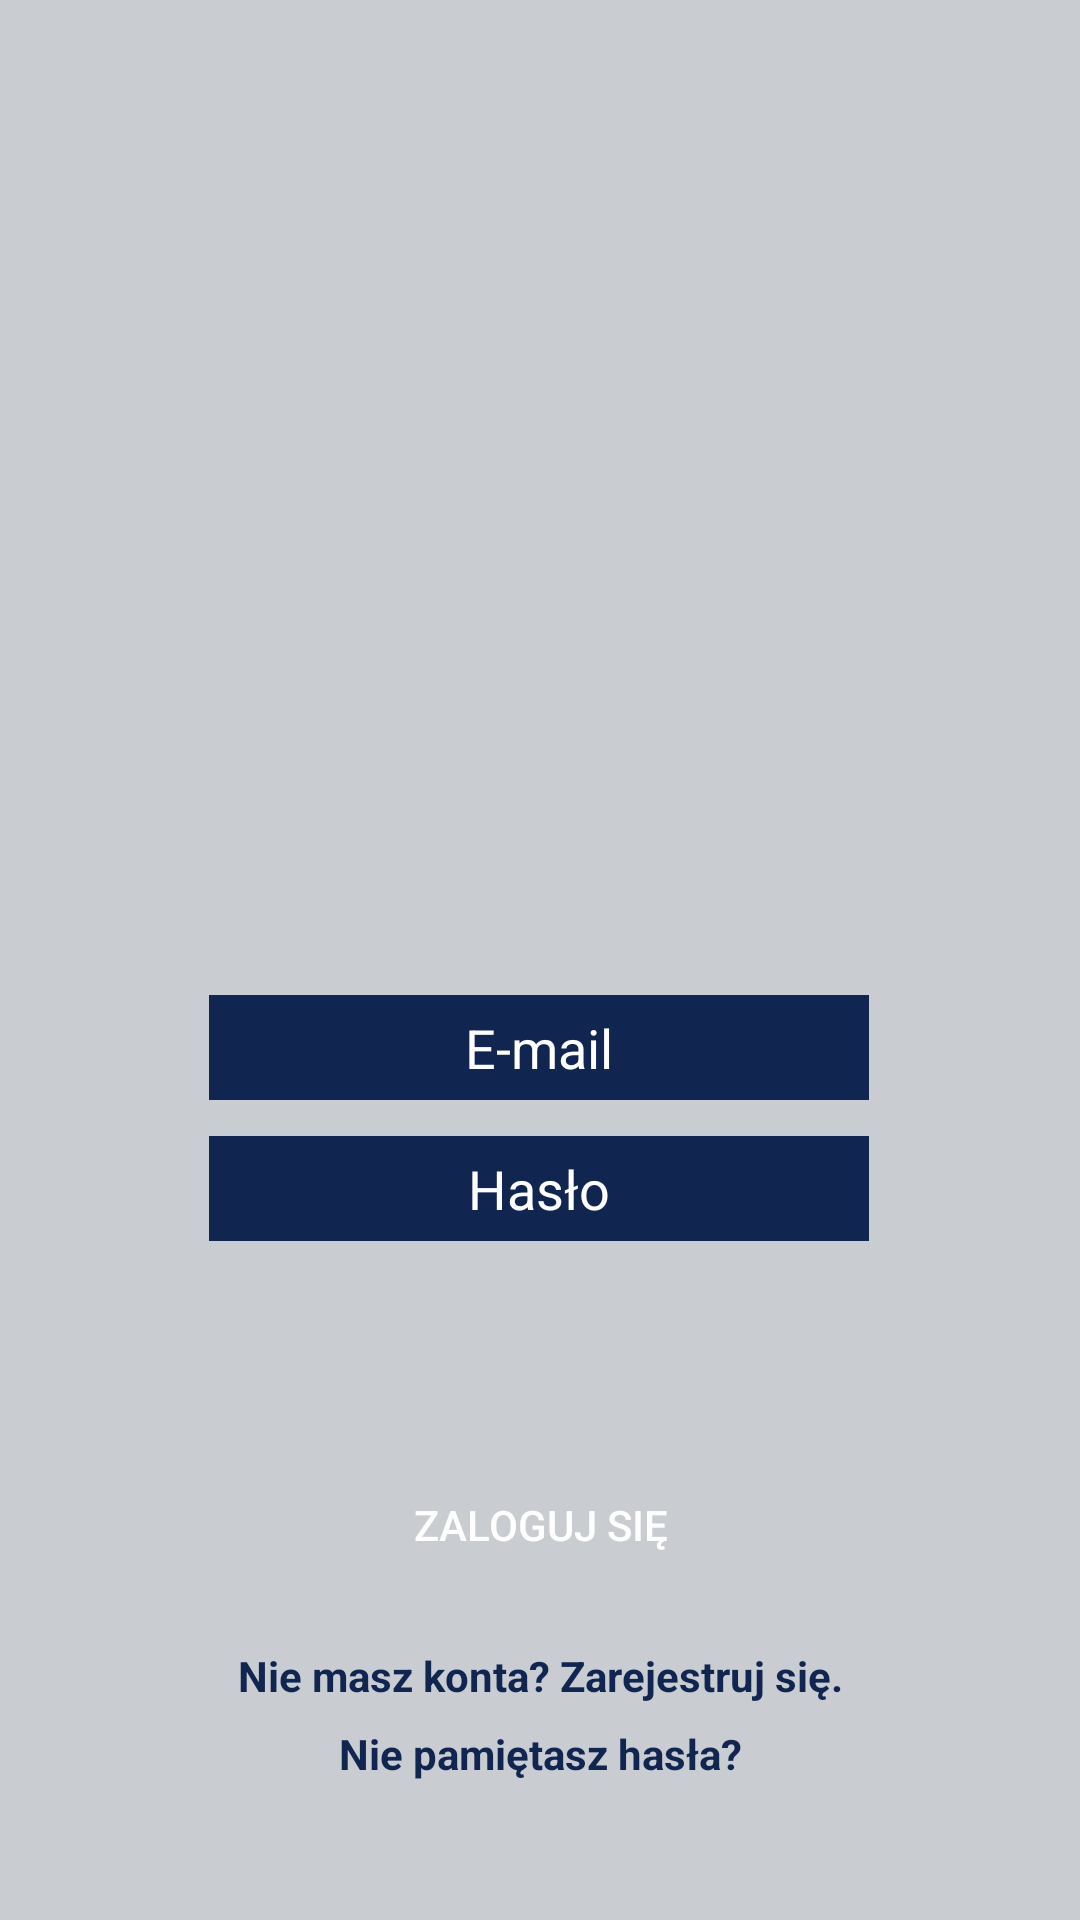

The Android layout XML behind this screen, and the referenced resources:
<!-- AndroidManifest.xml: application theme Theme.Ecclesia -->
<!-- res/layout/activity_log.xml -->
<?xml version="1.0" encoding="utf-8"?>
<androidx.constraintlayout.widget.ConstraintLayout
    xmlns:android="http://schemas.android.com/apk/res/android"
    xmlns:app="http://schemas.android.com/apk/res-auto"
    xmlns:tools="http://schemas.android.com/tools"
    android:layout_width="match_parent"
    android:layout_height="match_parent"
    android:background="@color/light_gray"
    android:orientation="vertical"
    android:gravity="center">


    <ImageView
        android:id="@+id/logo"
        android:layout_width="220dp"
        android:layout_height="240dp"
        android:layout_gravity="center"
        android:src="@drawable/logo"
        app:layout_constraintBottom_toBottomOf="parent"
        app:layout_constraintEnd_toEndOf="parent"
        app:layout_constraintHorizontal_bias="0.497"
        app:layout_constraintStart_toStartOf="parent"
        app:layout_constraintTop_toTopOf="parent"
        app:layout_constraintVertical_bias="0.154" />

    <EditText
        android:id="@+id/emailLogin"
        android:layout_width="220dp"
        android:layout_height="35dp"
        android:background="@color/navy"
        android:cursorVisible="true"
        android:gravity="center"
        android:maxLines="1"
        android:autoSizeTextType="uniform"
        android:hint="E-mail"
        android:inputType="textEmailAddress"
        android:textColor="@color/white"
        android:textColorHint="@color/white"
        app:layout_constraintBottom_toBottomOf="parent"
        app:layout_constraintEnd_toEndOf="parent"
        app:layout_constraintHorizontal_bias="0.497"
        app:layout_constraintStart_toStartOf="parent"
        app:layout_constraintTop_toTopOf="parent"
        app:layout_constraintVertical_bias="0.548" />

    <EditText
        android:id="@+id/passwordLogin"
        android:layout_width="220dp"
        android:layout_height="35dp"
        android:background="@color/navy"
        android:cursorVisible="true"
        android:gravity="center"
        android:hint="Hasło"
        android:inputType="textPassword"
        android:textColor="@color/white"
        android:textColorHint="@color/white"
        app:layout_constraintBottom_toBottomOf="parent"
        app:layout_constraintEnd_toEndOf="parent"
        app:layout_constraintHorizontal_bias="0.497"
        app:layout_constraintStart_toStartOf="parent"
        app:layout_constraintTop_toTopOf="parent"
        app:layout_constraintVertical_bias="0.626" />

    <Button
        android:id="@+id/btnLogin"
        android:layout_width="220dp"
        android:layout_height="35dp"
        android:background="@drawable/rounded"
        android:gravity="center"
        android:text="@string/zaloguj_sie"
        app:layout_constraintBottom_toBottomOf="parent"
        app:layout_constraintEnd_toEndOf="parent"
        app:layout_constraintStart_toStartOf="parent"
        app:layout_constraintTop_toTopOf="parent"
        app:layout_constraintVertical_bias="0.811"
        android:textColor="@color/white"/>

    <TextView
        android:id="@+id/textSignUp"
        android:layout_width="307dp"
        android:layout_height="30dp"
        android:gravity="center"
        android:text="Nie masz konta? Zarejestruj się."
        android:textColor="@color/navy"
        android:textStyle="bold"
        app:layout_constraintBottom_toBottomOf="parent"
        app:layout_constraintEnd_toEndOf="parent"
        app:layout_constraintStart_toStartOf="parent"
        app:layout_constraintTop_toTopOf="parent"
        app:layout_constraintVertical_bias="0.891" />

    <TextView
        android:id="@+id/textForgotPassword"
        android:layout_width="307dp"
        android:layout_height="30dp"
        android:gravity="center"
        android:text="Nie pamiętasz hasła?"
        android:textColor="@color/navy"
        android:textStyle="bold"
        app:layout_constraintBottom_toBottomOf="parent"
        app:layout_constraintEnd_toEndOf="parent"
        app:layout_constraintStart_toStartOf="parent"
        app:layout_constraintTop_toTopOf="parent"
        app:layout_constraintVertical_bias="0.934" />

    <ProgressBar
        android:id="@+id/progressBar"
        android:layout_width="52dp"
        android:layout_height="32dp"
        android:theme="@style/ProgressBarStyle"
        android:visibility="gone"
        app:layout_constraintBottom_toBottomOf="parent"
        app:layout_constraintEnd_toEndOf="parent"
        app:layout_constraintHorizontal_bias="0.498"
        app:layout_constraintStart_toStartOf="parent"
        app:layout_constraintTop_toTopOf="parent"
        app:layout_constraintVertical_bias="0.715" />
</androidx.constraintlayout.widget.ConstraintLayout>
<!-- resources referenced by this layout -->
<resources>
  <color name="light_gray">#C9CDD1</color>
  <color name="navy">#102550</color>
  <color name="white">#FFFFFFFF</color>
  <!-- drawable rounded (drawable) -->
  <?xml version="1.0" encoding="utf-8"?>
  <selector xmlns:android="http://schemas.android.com/apk/res/android">
  
          <item>
                  <shape>
                          <corners
                              android:radius="8dp" />
                  </shape>
          </item>
  
  </selector>
  <string name="zaloguj_sie">ZALOGUJ SIĘ</string>
  <style name="ProgressBarStyle">
      <item name="colorAccent">@color/navy</item>
      </style>
  <style name="Theme.Ecclesia" parent="Theme.MaterialComponents.DayNight">
          
          <item name="colorPrimary">@color/purple_200</item>
          <item name="colorPrimaryVariant">@color/purple_200</item>
          <item name="colorOnPrimary">@color/white</item>
          
          <item name="colorSecondary">@color/teal_200</item>
          <item name="colorSecondaryVariant">@color/teal_700</item>
          <item name="colorOnSecondary">@color/black</item>
          
          <item name="android:statusBarColor" tools:targetApi="l">?attr/colorPrimaryVariant</item>
          
          <item name="android:textColorPrimary">@color/white</item>
  
      </style>
  <color name="purple_200">#102550</color>
  <color name="teal_200">#FF03DAC5</color>
  <color name="teal_700">#FF018786</color>
  <color name="black">#FF000000</color>
</resources>
